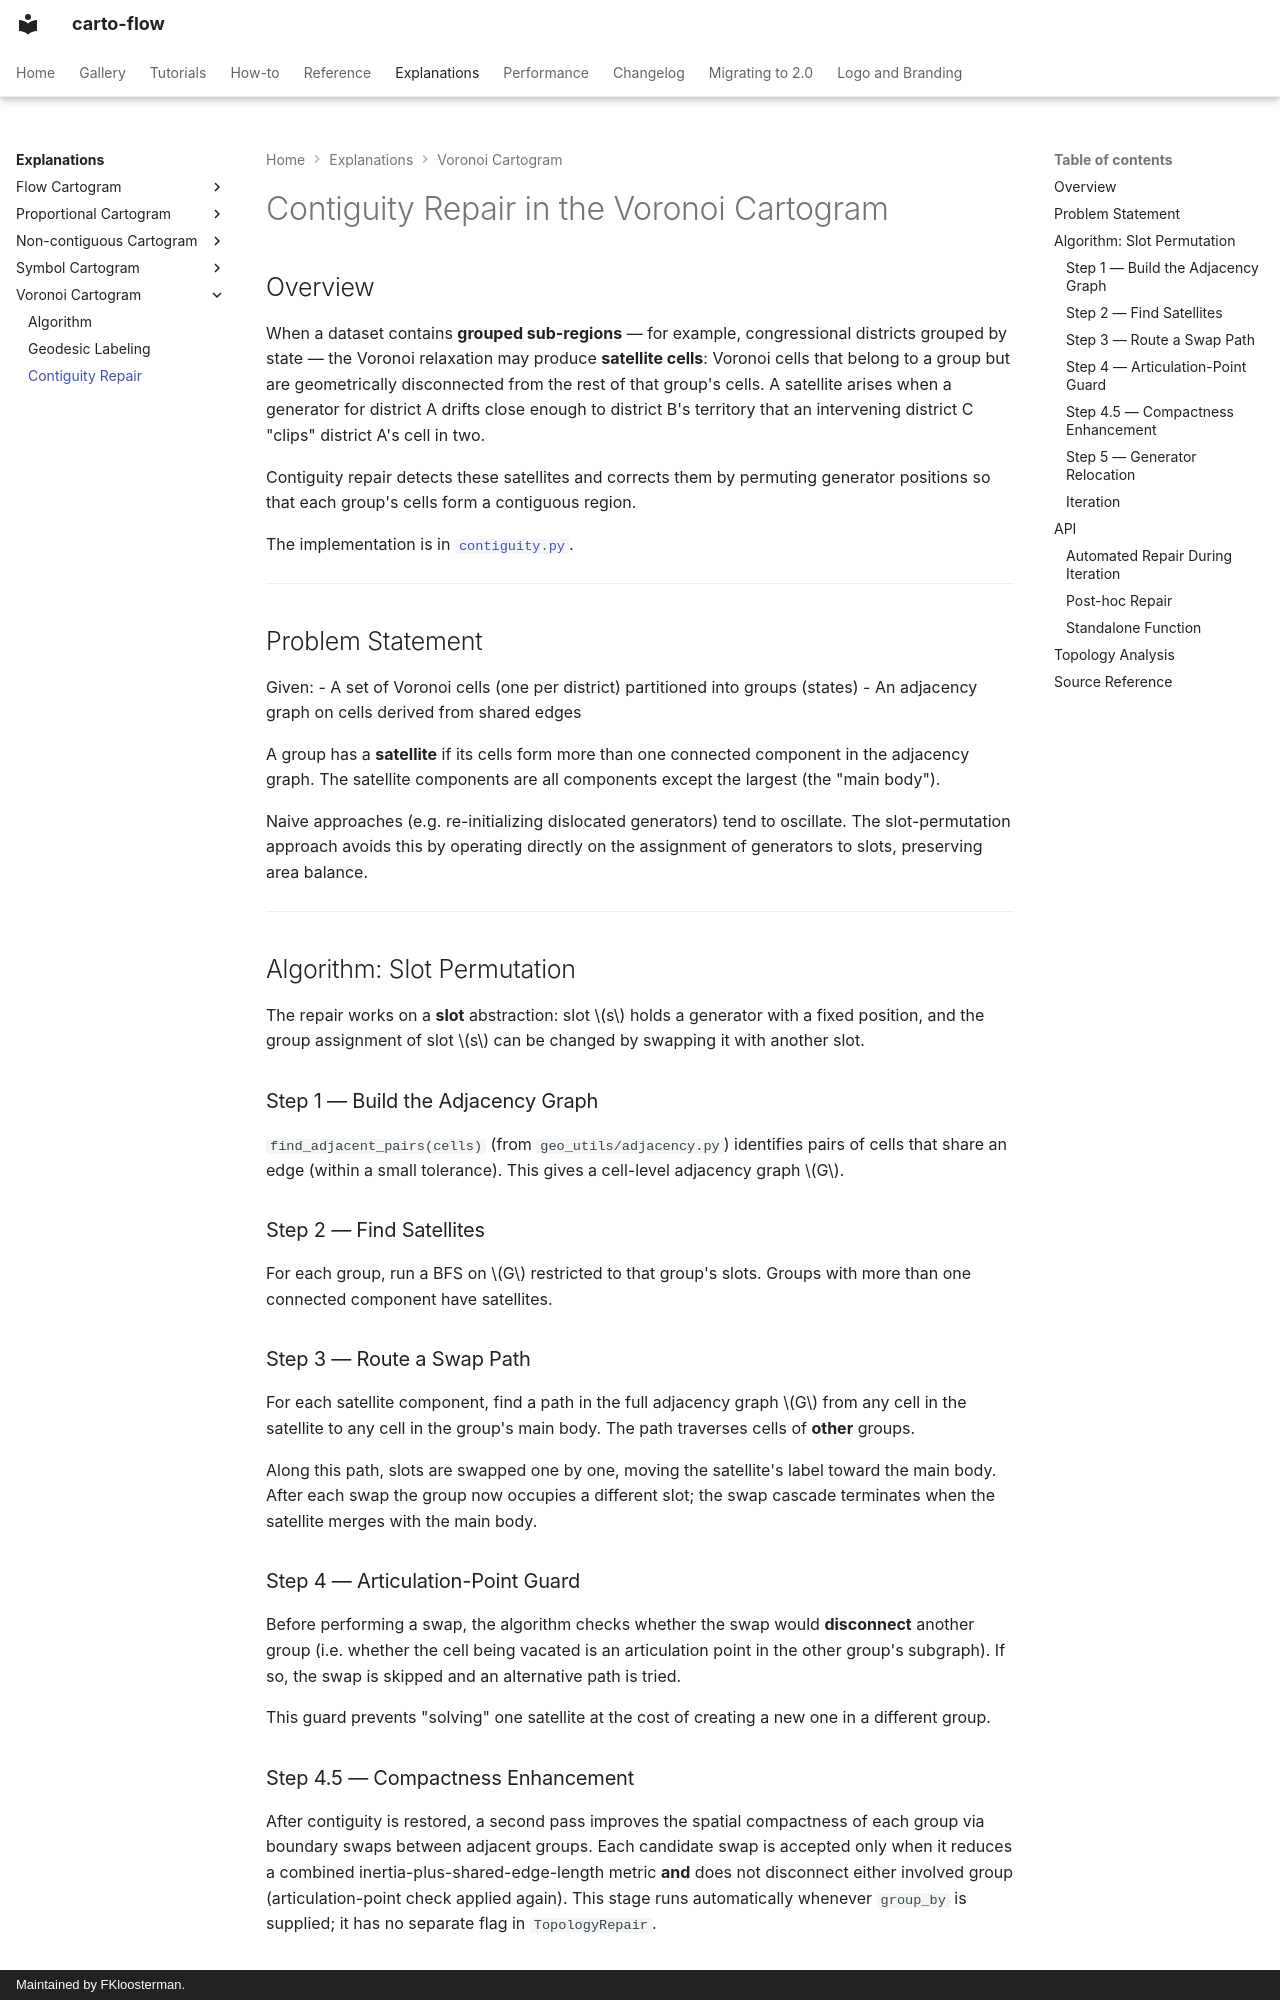

repository: bright-fakl/carto-flow · page: explanations/voronoi-cartogram-contiguity/index.html · generator: mkdocs · copyright: Maintained by FKloosterman.

# Contiguity Repair in the Voronoi Cartogram

## Overview

When a dataset contains **grouped sub-regions** — for example, congressional
districts grouped by state — the Voronoi relaxation may produce **satellite
cells**: Voronoi cells that belong to a group but are geometrically
disconnected from the rest of that group's cells. A satellite arises when a
generator for district A drifts close enough to district B's territory that
an intervening district C "clips" district A's cell in two.

Contiguity repair detects these satellites and corrects them by permuting
generator positions so that each group's cells form a contiguous region.

The implementation is in
[`contiguity.py`](https://github.com/bright-fakl/carto-flow/blob/main/src/carto_flow/voronoi_cartogram/contiguity.py).

---

## Problem Statement

Given:
- A set of Voronoi cells (one per district) partitioned into groups (states)
- An adjacency graph on cells derived from shared edges

A group has a **satellite** if its cells form more than one connected
component in the adjacency graph. The satellite components are all
components except the largest (the "main body").

Naive approaches (e.g. re-initializing dislocated generators) tend to
oscillate. The slot-permutation approach avoids this by operating directly
on the assignment of generators to slots, preserving area balance.

---

## Algorithm: Slot Permutation

The repair works on a **slot** abstraction: slot $s$ holds a generator with
a fixed position, and the group assignment of slot $s$ can be changed by
swapping it with another slot.

### Step 1 — Build the Adjacency Graph

`find_adjacent_pairs(cells)` (from `geo_utils/adjacency.py`) identifies
pairs of cells that share an edge (within a small tolerance). This gives
a cell-level adjacency graph $G$.

### Step 2 — Find Satellites

For each group, run a BFS on $G$ restricted to that group's slots. Groups
with more than one connected component have satellites.

### Step 3 — Route a Swap Path

For each satellite component, find a path in the full adjacency graph $G$
from any cell in the satellite to any cell in the group's main body. The
path traverses cells of **other** groups.

Along this path, slots are swapped one by one, moving the satellite's label
toward the main body. After each swap the group now occupies a different
slot; the swap cascade terminates when the satellite merges with the main body.

### Step 4 — Articulation-Point Guard

Before performing a swap, the algorithm checks whether the swap would
**disconnect** another group (i.e. whether the cell being vacated is an
articulation point in the other group's subgraph). If so, the swap is
skipped and an alternative path is tried.

This guard prevents "solving" one satellite at the cost of creating a new
one in a different group.
